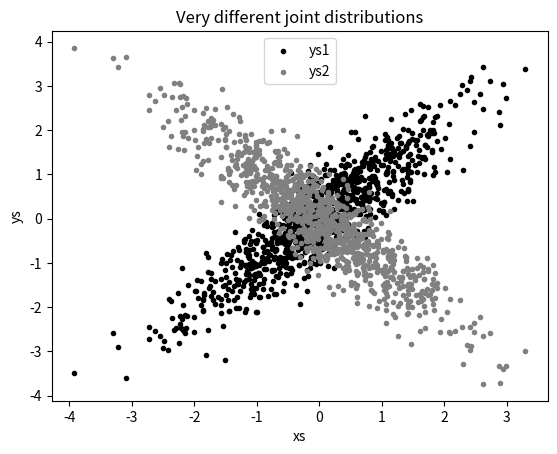

The script that saved this image:
import random
from collections import Counter
import matplotlib.pyplot as plt
import math

def inverse_normal_cdf(p,mu=0,sigma=1,tolerance=0.00001):
    if mu!=0 or sigma!=1:
        return mu+sigma*inverse_normal_cdf(p,tolerance=tolerance)
    low_z,low_p=-10.0,0
    hi_z,hi_p=10.0,1
    
    while hi_z-low_z > tolerance:
        mid_z=(low_z+hi_z)/2
        mid_p=normal_cdf(mid_z)
        
        if mid_p<p:
            low_z,low_p=mid_z,mid_p
            
        elif mid_p>p:
            hi_z,hi_p=mid_z,mid_p
            
        else :
            break
    return mid_z


def normal_cdf(x,mu=0,sigma=1):
    return (1+math.erf((x-mu)/math.sqrt(2)/sigma))/2

def random_normal():
    return inverse_normal_cdf(random.random())

xs=[random_normal() for _ in range(1000)]
ys_1=[x+random_normal()/2 for x in xs]
ys_2=[-x+random_normal()/2 for x in xs]


plt.scatter(xs,ys_1,marker='.',color='black',label='ys1')
plt.scatter(xs,ys_2,marker='.',color='gray',label='ys2')
plt.xlabel('xs')
plt.ylabel('ys')
plt.legend(loc=9)
plt.title("Very different joint distributions")
plt.show()
